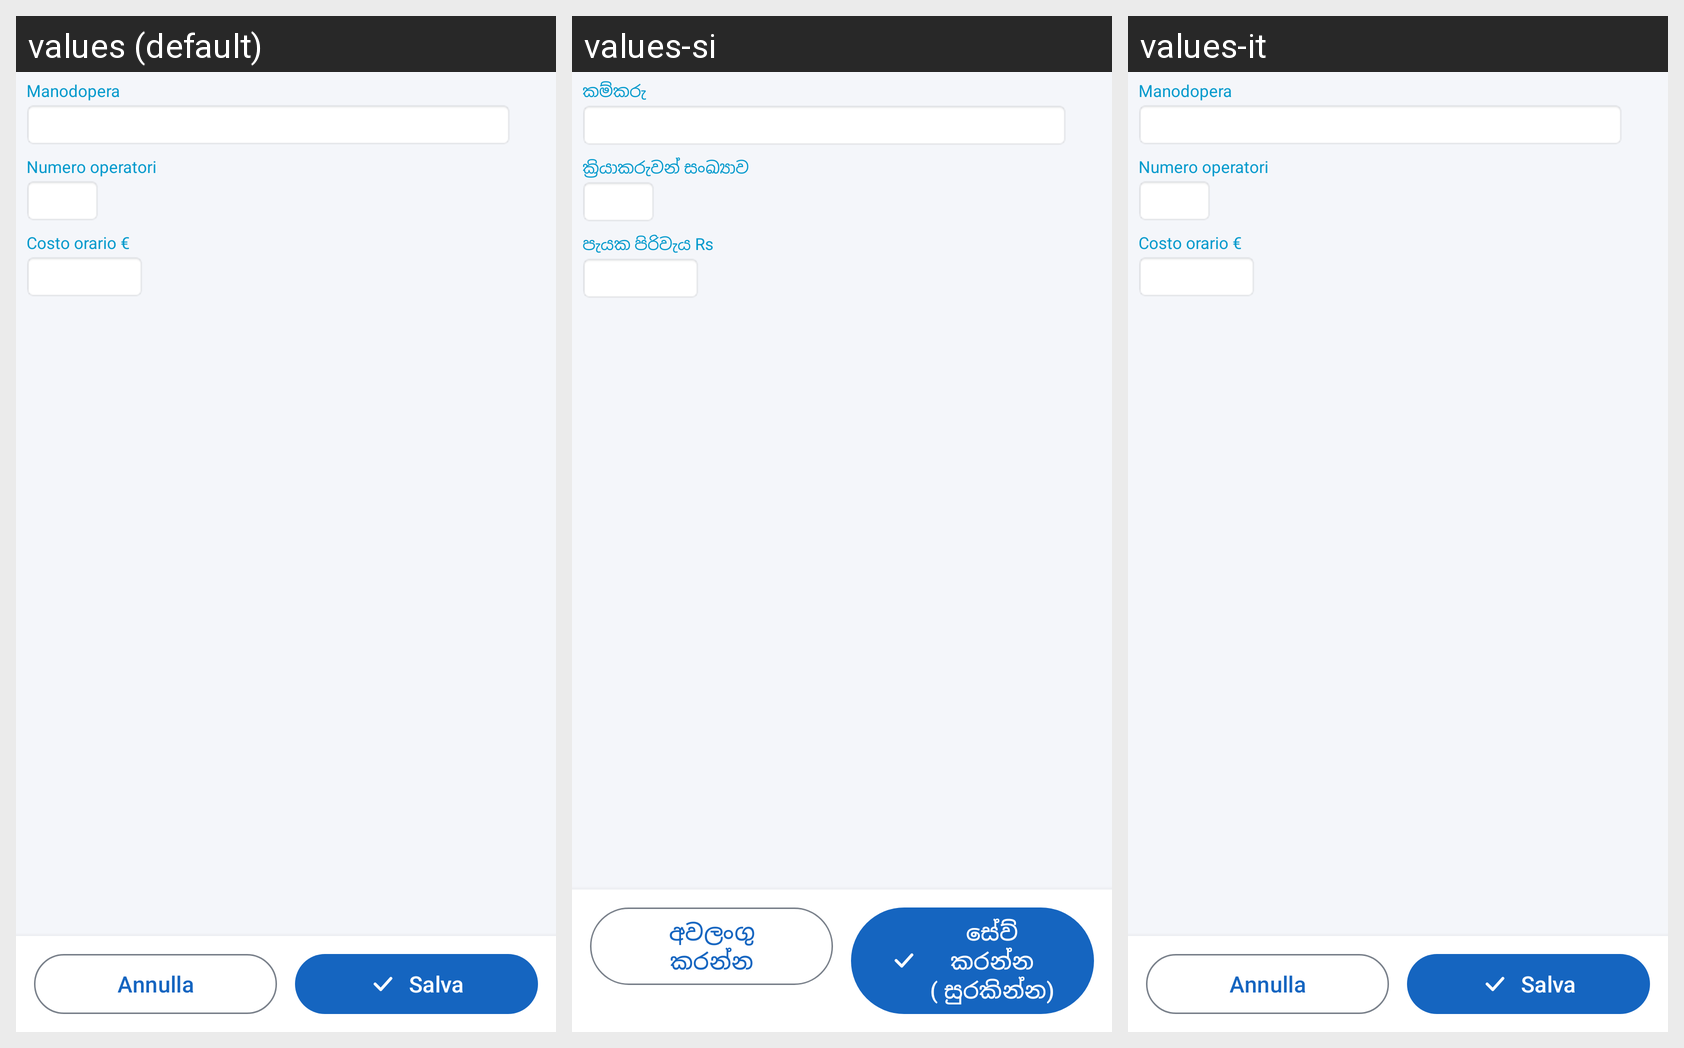

The same Android screen rendered under several of its app's locales, left to right. List the strings drawn on it with the default value and each locale's translation.
Android screen res/layout/activity_manodopera_dettaglio.xml rendered under 3 locales, left to right: values (default), values-si, values-it. Device: Nexus 5 (rendered at 1080×1920; each locale shown at half size, 540×960, under a caption strip naming it); theme AppTheme.
Strings drawn on this screen, with the default value and each locale's value (text and hints the layout hard-codes, and strings that could not be matched under every locale, appear in the picture but are not listed):

manodopera
  values: Manodopera
  values-si: කම්කරු
  values-it: Manodopera

numero_operatori
  values: Numero operatori
  values-si: ක්‍රියාකරුවන් සංඛ්‍යාව
  values-it: Numero operatori

costo_orario
  values: Costo orario €
  values-si: පැයක පිරිවැය Rs
  values-it: Costo orario €

annulla
  values: Annulla
  values-si: අවලංගු කරන්න
  values-it: Annulla

salva
  values: Salva
  values-si: සේව් කරන්න ( සුරකින්න)
  values-it: Salva
